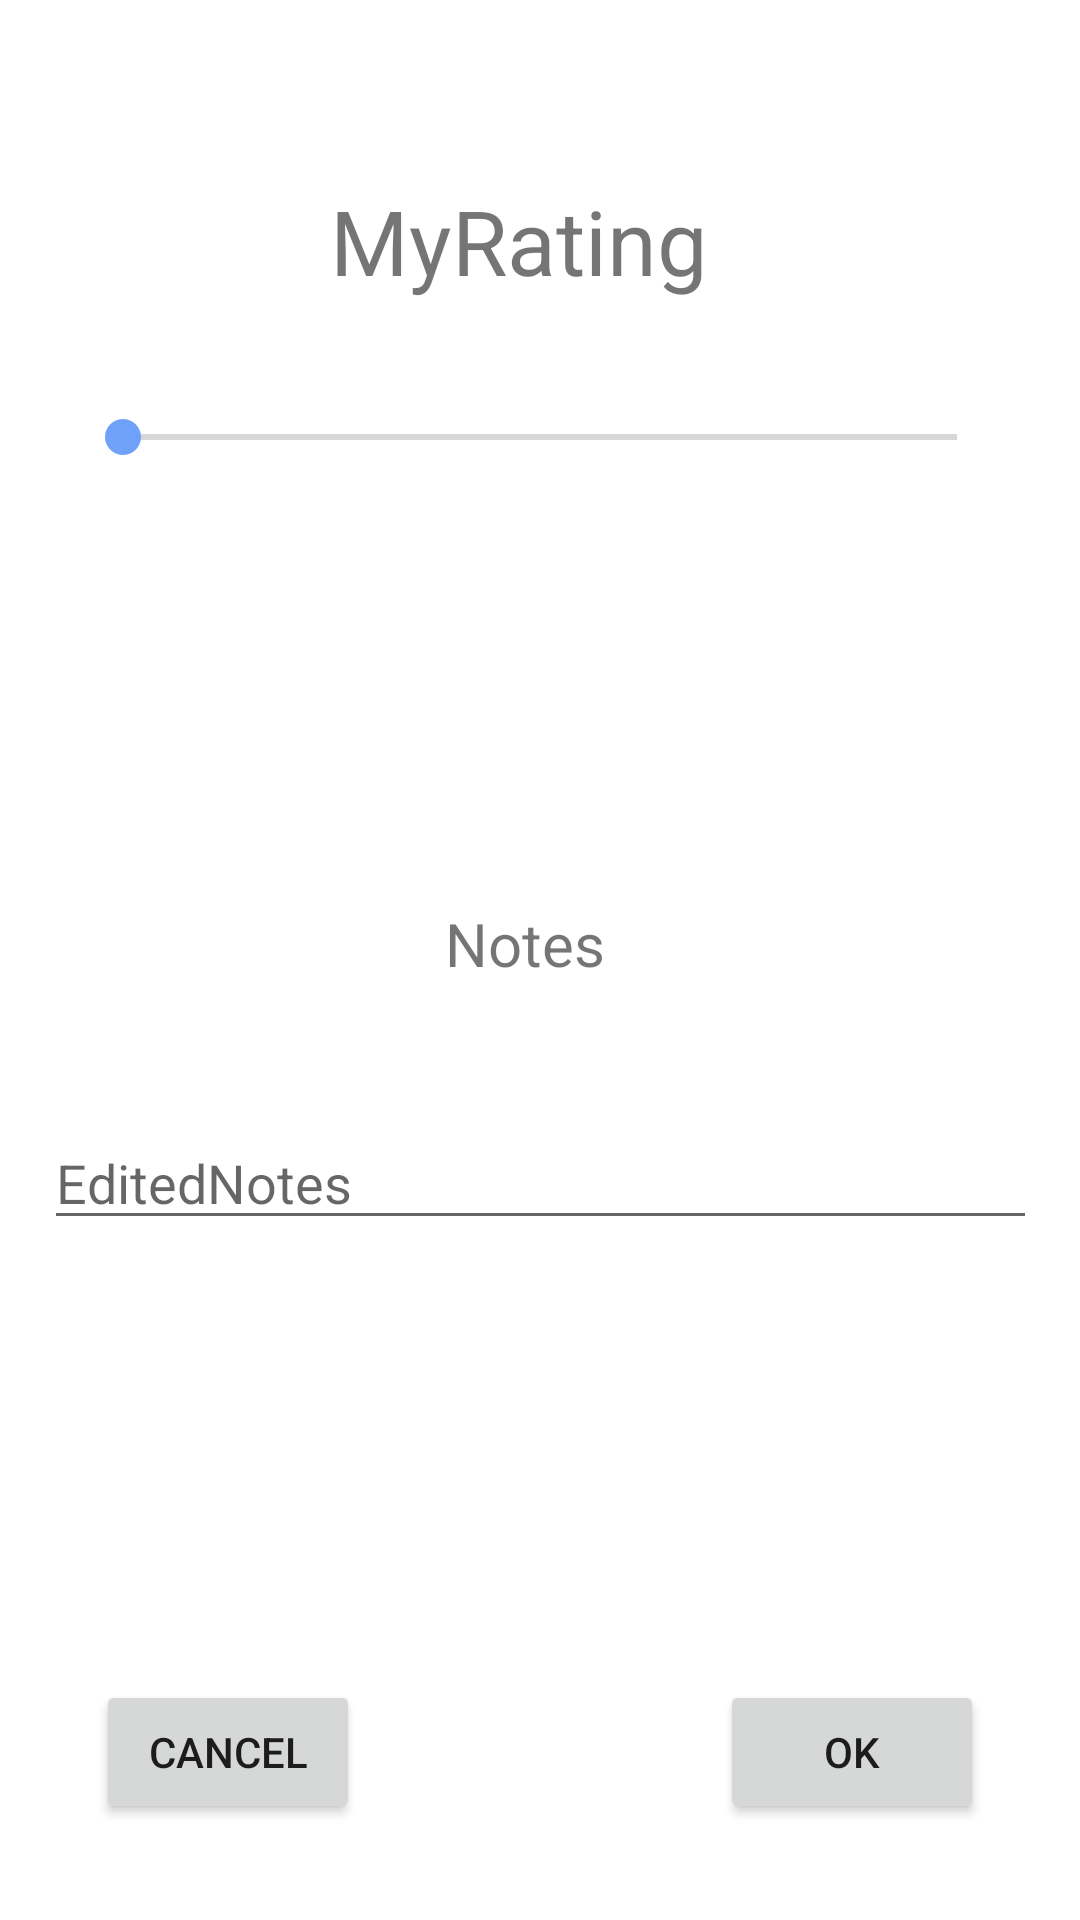

Layout XML and referenced resources for this Android screen:
<!-- AndroidManifest.xml: application theme Theme.WeatherApplikation -->
<!-- res/layout/activity_edit.xml -->
<?xml version="1.0" encoding="utf-8"?>
<androidx.constraintlayout.widget.ConstraintLayout xmlns:android="http://schemas.android.com/apk/res/android"
    xmlns:app="http://schemas.android.com/apk/res-auto"
    xmlns:tools="http://schemas.android.com/tools"
    android:layout_width="match_parent"
    android:layout_height="match_parent"
    tools:context=".EditActivity">


    <TextView
        android:id="@+id/EditCityName"
        android:layout_width="wrap_content"
        android:layout_height="wrap_content"
        android:layout_marginStart="60dp"
        android:layout_marginLeft="60dp"
        android:layout_marginTop="60dp"
        android:text="@string/MyRating"
        android:textSize="30sp"
        app:layout_constraintStart_toEndOf="@+id/flagEdit"
        app:layout_constraintTop_toTopOf="parent" />

    <Button
        android:id="@+id/btnOk"
        android:layout_width="wrap_content"
        android:layout_height="wrap_content"
        android:layout_marginEnd="32dp"
        android:layout_marginRight="32dp"
        android:layout_marginBottom="32dp"
        android:text="@string/btnOK"
        app:layout_constraintBottom_toBottomOf="parent"
        app:layout_constraintEnd_toEndOf="parent" />

    <Button
        android:id="@+id/btnCancel"
        android:layout_width="wrap_content"
        android:layout_height="wrap_content"
        android:layout_marginStart="32dp"
        android:layout_marginLeft="32dp"
        android:layout_marginBottom="32dp"
        android:text="@string/btnCancel"
        app:layout_constraintBottom_toBottomOf="parent"
        app:layout_constraintStart_toStartOf="parent" />

    <SeekBar
        android:id="@+id/slidebar"
        android:layout_width="310dp"
        android:layout_height="17dp"
        android:max="20"
        android:progress="0"
        app:layout_constraintBottom_toTopOf="@+id/editNotes"
        app:layout_constraintEnd_toEndOf="parent"
        app:layout_constraintStart_toStartOf="parent"
        app:layout_constraintTop_toTopOf="@+id/txtRatingValue"
        app:layout_constraintVertical_bias="0.151" />

    <TextView
        android:id="@+id/txtRatingValue"
        android:layout_width="wrap_content"
        android:layout_height="wrap_content"
        android:layout_marginTop="48dp"
        android:layout_marginEnd="116dp"
        android:layout_marginRight="116dp"
        app:layout_constraintEnd_toEndOf="@+id/slidebar"
        app:layout_constraintTop_toBottomOf="@+id/flagEdit"
        tools:text="@string/txtCount" />

    <ImageView
        android:id="@+id/flagEdit"
        android:layout_width="wrap_content"
        android:layout_height="wrap_content"
        android:layout_marginStart="50dp"
        android:layout_marginLeft="50dp"
        android:layout_marginTop="50dp"
        app:layout_constraintStart_toStartOf="parent"
        app:layout_constraintTop_toTopOf="parent"
        app:srcCompat="@drawable/dk" />

    <TextView
        android:id="@+id/EditActivityNotes"
        android:layout_width="wrap_content"
        android:layout_height="wrap_content"
        android:layout_marginBottom="312dp"
        android:text="@string/Notes"
        android:textSize="20sp"
        app:layout_constraintBottom_toBottomOf="parent"
        app:layout_constraintEnd_toEndOf="@+id/slidebar"
        app:layout_constraintStart_toStartOf="@+id/editNotes" />

    <EditText
        android:id="@+id/editNotes"
        android:layout_width="331dp"
        android:layout_height="40dp"
        android:autofillHints=""
        android:ems="10"
        android:gravity="start|top"
        android:hint="@string/editNotes"
        android:inputType="textMultiLine"
        android:singleLine="false"
        app:layout_constraintBottom_toBottomOf="parent"
        app:layout_constraintEnd_toEndOf="parent"
        app:layout_constraintStart_toStartOf="parent"
        app:layout_constraintTop_toTopOf="@+id/EditActivityNotes"
        app:layout_constraintVertical_bias="0.242"
        tools:text="@string/Write" />

</androidx.constraintlayout.widget.ConstraintLayout>
<!-- resources referenced by this layout -->
<resources>
  <string name="MyRating">MyRating</string>
  <string name="Notes">Notes</string>
  <string name="Write">Edit</string>
  <string name="btnCancel">Cancel</string>
  <string name="btnOK">OK</string>
  <string name="editNotes">EditedNotes</string>
  <string name="txtCount">Rating Score</string>
  <style name="Theme.WeatherApplikation" parent="Theme.MaterialComponents.DayNight.DarkActionBar">
          
          <item name="colorPrimary">@color/purple_500</item>
          <item name="colorPrimaryVariant">@color/purple_700</item>
          <item name="colorOnPrimary">@color/white</item>
          
          <item name="colorSecondary">@color/teal_200</item>
          <item name="colorSecondaryVariant">@color/teal_700</item>
          <item name="colorOnSecondary">@color/black</item>
          
          <item name="android:statusBarColor" tools:targetApi="l">?attr/colorPrimaryVariant</item>
          
      </style>
  <color name="purple_500">#5082D8</color>
  <color name="purple_700">#2931B3</color>
  <color name="white">#FFFFFFFF</color>
  <color name="teal_200">#6FA1F8</color>
  <color name="teal_700">#2931B3</color>
  <color name="black">#FF000000</color>
</resources>
